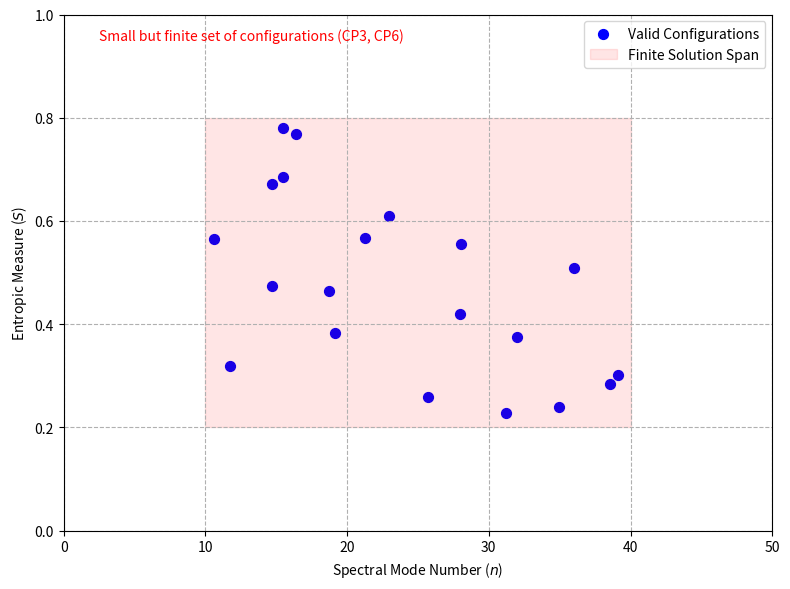

The matplotlib source for this figure:
import numpy as np
import matplotlib.pyplot as plt
from matplotlib.patches import Rectangle

# Set up figure
fig, ax = plt.subplots(figsize=(8, 6))

# Generate discrete points (symbolic valid configurations)
np.random.seed(42)  # For reproducibility
n_points = 20
n = np.random.uniform(10, 40, n_points)  # Spectral mode number
S = np.random.uniform(0.2, 0.8, n_points)  # Entropic measure

# Plot scatter
ax.scatter(n, S, color='blue', s=50, label='Valid Configurations')

# Highlight finite solution span
solution_span = Rectangle((10, 0.2), 30, 0.6, edgecolor='red', facecolor='red', alpha=0.1, label='Finite Solution Span')
ax.add_patch(solution_span)

# Set labels and title
ax.set_xlabel('Spectral Mode Number ($n$)')
ax.set_ylabel('Entropic Measure ($S$)')

# Set axis limits
ax.set_xlim([0, 50])
ax.set_ylim([0, 1])

# Add legend
ax.legend(loc='upper right')

# Add grid
ax.grid(True, ls='--')

# Add annotation for numerical relevance
ax.text(0.05, 0.95, 'Small but finite set of configurations (CP3, CP6)', transform=ax.transAxes, fontsize=10, color='red')

plt.tight_layout()
plt.savefig('10_2_4.png', dpi=300, bbox_inches='tight')